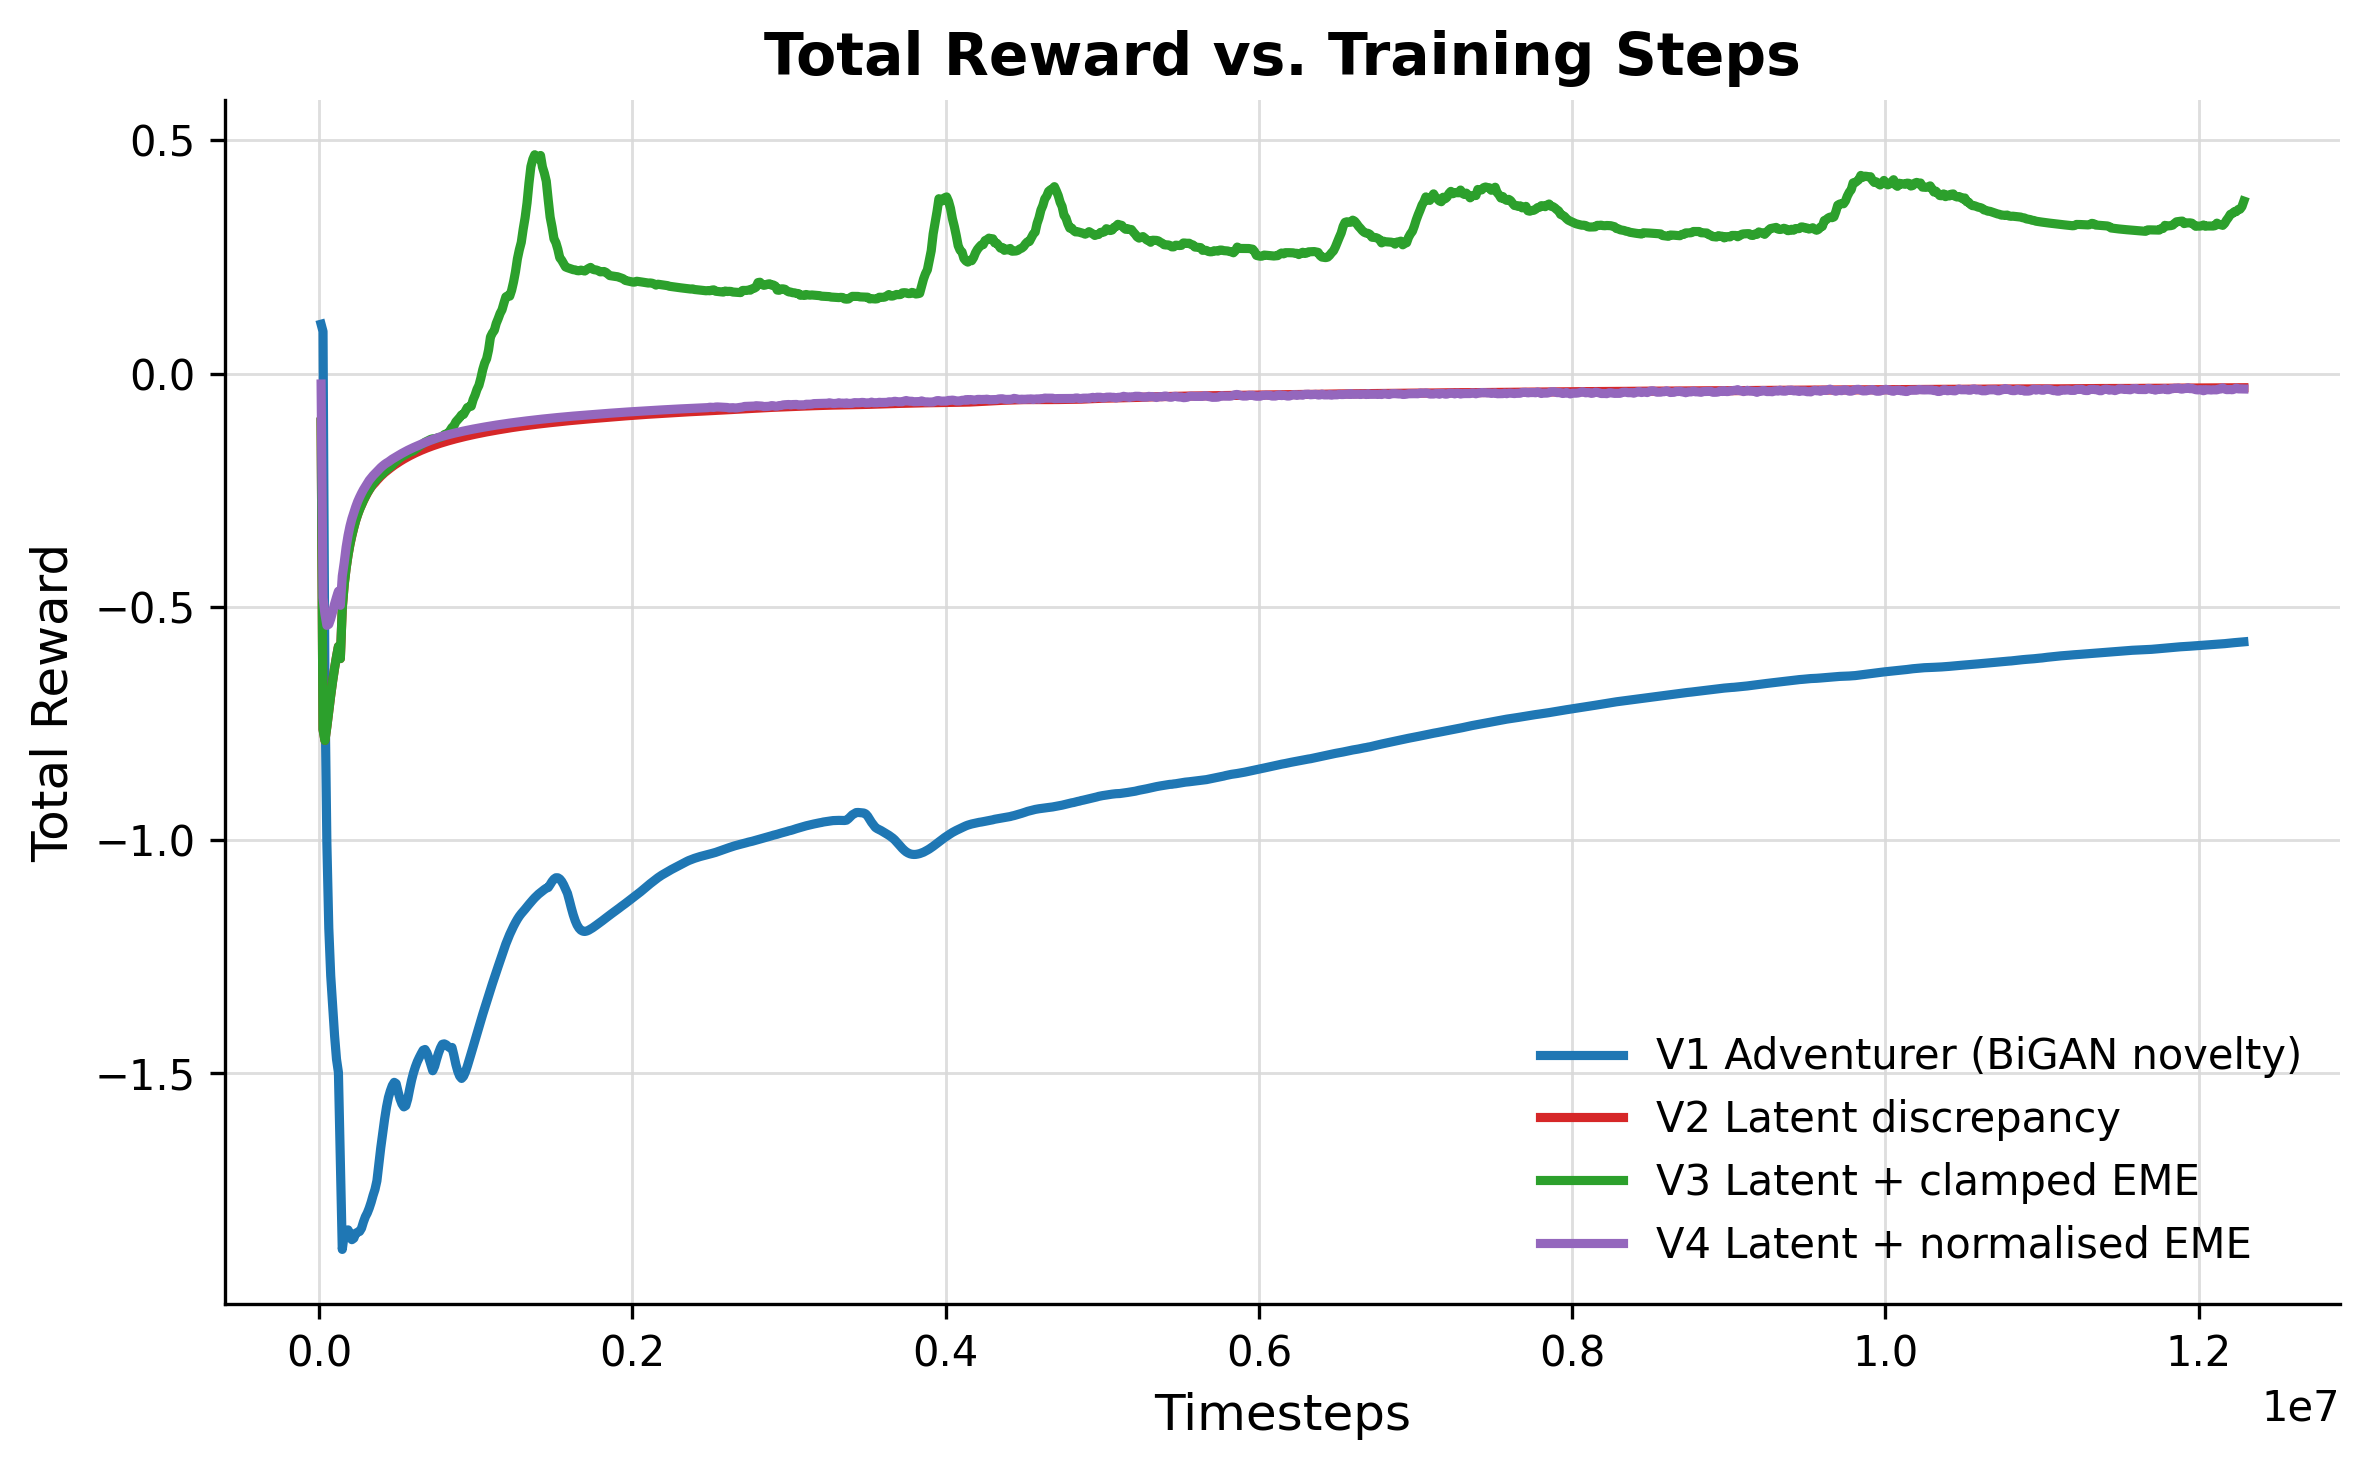

The file beside this chart, header and first rows:
v1_adventurer_(bigan_novelty)_timesteps, v1_adventurer_(bigan_novelty)_score, v1_adventurer_(bigan_novelty)_score_mean, v2_latent_discrepancy_timesteps, v2_latent_discrepancy_score, v2_latent_discrepancy_score_mean, v3_latent_plus_clamped_eme_timesteps, v3_latent_plus_clamped_eme_score, v3_latent_plus_clamped_eme_score_mean, v4_latent_plus_normalised_eme_timesteps, v4_latent_plus_normalised_eme_score, v4_latent_plus_normalised_eme_score_mean
12288, 0.1058, 0.1058, 12288, -0.1042, -0.1042, 12288, -0.1042, -0.1042, 12288, -0.02243, -0.02243
24576, 0.07484, 0.09031, 24576, -1.422, -0.7632, 24576, -1.422, -0.7632, 24576, -0.9387, -0.4806
36864, -2.219, -0.6793, 36864, -0.8336, -0.7866, 36864, -0.8336, -0.7866, 36864, -0.5865, -0.5159
49152, -1.989, -1.007, 49152, -0.6681, -0.757, 49152, -0.6681, -0.757, 49152, -0.6123, -0.54
61440, -1.919, -1.189, 61440, -0.5871, -0.723, 61440, -0.5871, -0.723, 61440, -0.5282, -0.5376
73728, -1.802, -1.291, 73728, -0.5238, -0.6898, 73728, -0.5238, -0.6898, 73728, -0.4675, -0.5259
86016, -1.745, -1.356, 86016, -0.476, -0.6593, 86016, -0.476, -0.6593, 86016, -0.4178, -0.5105
98304, -1.862, -1.42, 98304, -0.4382, -0.6317, 98304, -0.4382, -0.6317, 98304, -0.3788, -0.494
110592, -1.873, -1.47, 110592, -0.4121, -0.6073, 110592, -0.4121, -0.6073, 110592, -0.3657, -0.4798
122880, -1.756, -1.499, 122880, -0.3862, -0.5852, 122880, -0.3862, -0.5852, 122880, -0.3496, -0.4667
135168, -1.777, -1.687, 135168, -0.3651, -0.6112, 135168, -0.3651, -0.6112, 135168, -0.3254, -0.497
147456, -1.838, -1.878, 147456, -0.3397, -0.503, 147456, -0.3397, -0.503, 147456, -0.3118, -0.4344
159744, -1.909, -1.847, 159744, -0.3303, -0.4527, 159744, -0.3303, -0.4527, 159744, -0.2996, -0.4057
172032, -1.914, -1.839, 172032, -0.3186, -0.4177, 172032, -0.3185, -0.4177, 172032, -0.2808, -0.3725
184320, -1.885, -1.836, 184320, -0.3058, -0.3896, 184320, -0.3003, -0.389, 184320, -0.2767, -0.3474
196608, -1.89, -1.845, 196608, -0.2945, -0.3666, 196608, -0.286, -0.3652, 196608, -0.268, -0.3274
208896, -1.868, -1.857, 208896, -0.2851, -0.3476, 208896, -0.2848, -0.3461, 208896, -0.2572, -0.3114
221184, -1.832, -1.854, 221184, -0.2679, -0.3305, 221184, -0.2761, -0.3299, 221184, -0.2502, -0.2985
233472, -1.766, -1.843, 233472, -0.2582, -0.3151, 233472, -0.26, -0.3147, 233472, -0.2387, -0.2858
245760, -1.736, -1.841, 245760, -0.2588, -0.3024, 245760, -0.2608, -0.3022, 245760, -0.2373, -0.2746
258048, -1.759, -1.84, 258048, -0.2518, -0.2911, 258048, -0.2538, -0.291, 258048, -0.233, -0.2653
270336, -1.769, -1.833, 270336, -0.2468, -0.2818, 270336, -0.2428, -0.2814, 270336, -0.2266, -0.2568
282624, -1.773, -1.819, 282624, -0.2397, -0.2727, 282624, -0.2353, -0.2719, 282624, -0.2217, -0.249
294912, -1.802, -1.808, 294912, -0.2357, -0.2644, 294912, -0.2347, -0.2635, 294912, -0.2155, -0.2425
307200, -1.805, -1.8, 307200, -0.2286, -0.2567, 307200, -0.2216, -0.2556, 307200, -0.2084, -0.2356
319488, -1.785, -1.789, 319488, -0.2247, -0.2497, 319488, -0.221, -0.2491, 319488, -0.2016, -0.229
331776, -1.743, -1.777, 331776, -0.2215, -0.2434, 331776, -0.2175, -0.2424, 331776, -0.2052, -0.2238
344064, -1.685, -1.762, 344064, -0.2178, -0.2384, 344064, -0.2084, -0.2356, 344064, -0.2006, -0.2188
356352, -1.638, -1.749, 356352, -0.214, -0.2339, 356352, -0.2134, -0.2309, 356352, -0.1952, -0.2145
368640, -1.551, -1.731, 368640, -0.2096, -0.229, 368640, -0.2114, -0.226, 368640, -0.194, -0.2102
380928, -1.405, -1.695, 380928, -0.2063, -0.2245, 380928, -0.2082, -0.2214, 380928, -0.1872, -0.2056
393216, -1.414, -1.66, 393216, -0.2037, -0.2201, 393216, -0.2057, -0.2177, 393216, -0.1881, -0.2017
405504, -1.459, -1.629, 405504, -0.2006, -0.2162, 405504, -0.2023, -0.2144, 405504, -0.1851, -0.1981
417792, -1.504, -1.599, 417792, -0.1975, -0.2124, 417792, -0.1909, -0.21, 417792, -0.1822, -0.1948
430080, -1.543, -1.573, 430080, -0.1947, -0.209, 430080, -0.1871, -0.2066, 430080, -0.1795, -0.1919
442368, -1.58, -1.552, 442368, -0.1918, -0.2057, 442368, -0.1838, -0.2029, 442368, -0.1769, -0.1894
454656, -1.601, -1.538, 454656, -0.1891, -0.2025, 454656, -0.189, -0.2, 454656, -0.1744, -0.1863
466944, -1.572, -1.527, 466944, -0.1865, -0.1994, 466944, -0.169, -0.1961, 466944, -0.1719, -0.1835
479232, -1.57, -1.52, 479232, -0.184, -0.1964, 479232, -0.1663, -0.1914, 479232, -0.1696, -0.1809
491520, -1.578, -1.523, 491520, -0.1816, -0.1936, 491520, -0.1791, -0.1881, 491520, -0.1674, -0.1782
503808, -1.578, -1.54, 503808, -0.1793, -0.1909, 503808, -0.1683, -0.1841, 503808, -0.1653, -0.176
516096, -1.569, -1.555, 516096, -0.1771, -0.1882, 516096, -0.174, -0.181, 516096, -0.1632, -0.1736
528384, -1.567, -1.566, 528384, -0.1749, -0.1857, 528384, -0.1719, -0.1779, 528384, -0.1612, -0.1712
540672, -1.567, -1.572, 540672, -0.1729, -0.1832, 540672, -0.1697, -0.1758, 540672, -0.1593, -0.1689
552960, -1.517, -1.57, 552960, -0.1709, -0.1808, 552960, -0.1682, -0.1739, 552960, -0.1575, -0.1667
565248, -1.438, -1.556, 565248, -0.1689, -0.1785, 565248, -0.1578, -0.1713, 565248, -0.1557, -0.1646
577536, -1.391, -1.535, 577536, -0.1671, -0.1763, 577536, -0.1557, -0.168, 577536, -0.154, -0.1625
589824, -1.379, -1.515, 589824, -0.1652, -0.1742, 589824, -0.1619, -0.1673, 589824, -0.1523, -0.1606
602112, -1.41, -1.499, 602112, -0.1635, -0.1721, 602112, -0.1515, -0.1658, 602112, -0.1507, -0.1587
614400, -1.448, -1.486, 614400, -0.1617, -0.1702, 614400, -0.1409, -0.162, 614400, -0.1491, -0.1568
626688, -1.468, -1.475, 626688, -0.1601, -0.1682, 626688, -0.1468, -0.1598, 626688, -0.1476, -0.1551
638976, -1.48, -1.467, 638976, -0.1585, -0.1664, 638976, -0.1364, -0.1561, 638976, -0.1461, -0.1534
651264, -1.485, -1.458, 651264, -0.157, -0.1646, 651264, -0.1424, -0.1531, 651264, -0.1427, -0.1515
663552, -1.492, -1.451, 663552, -0.1555, -0.1628, 663552, -0.1406, -0.1502, 663552, -0.1412, -0.1497
675840, -1.501, -1.449, 675840, -0.154, -0.1611, 675840, -0.1386, -0.1473, 675840, -0.14, -0.1479
688128, -1.509, -1.456, 688128, -0.1526, -0.1595, 688128, -0.1372, -0.1452, 688128, -0.1386, -0.1462
700416, -1.506, -1.468, 700416, -0.1512, -0.1579, 700416, -0.1346, -0.1431, 700416, -0.1374, -0.1446
712704, -1.515, -1.482, 712704, -0.1499, -0.1564, 712704, -0.1417, -0.1411, 712704, -0.1362, -0.143
724992, -1.543, -1.495, 724992, -0.1486, -0.1549, 724992, -0.1403, -0.14, 724992, -0.135, -0.1414
737280, -1.354, -1.485, 737280, -0.1473, -0.1535, 737280, -0.139, -0.1398, 737280, -0.1338, -0.1399
... 940 more rows
